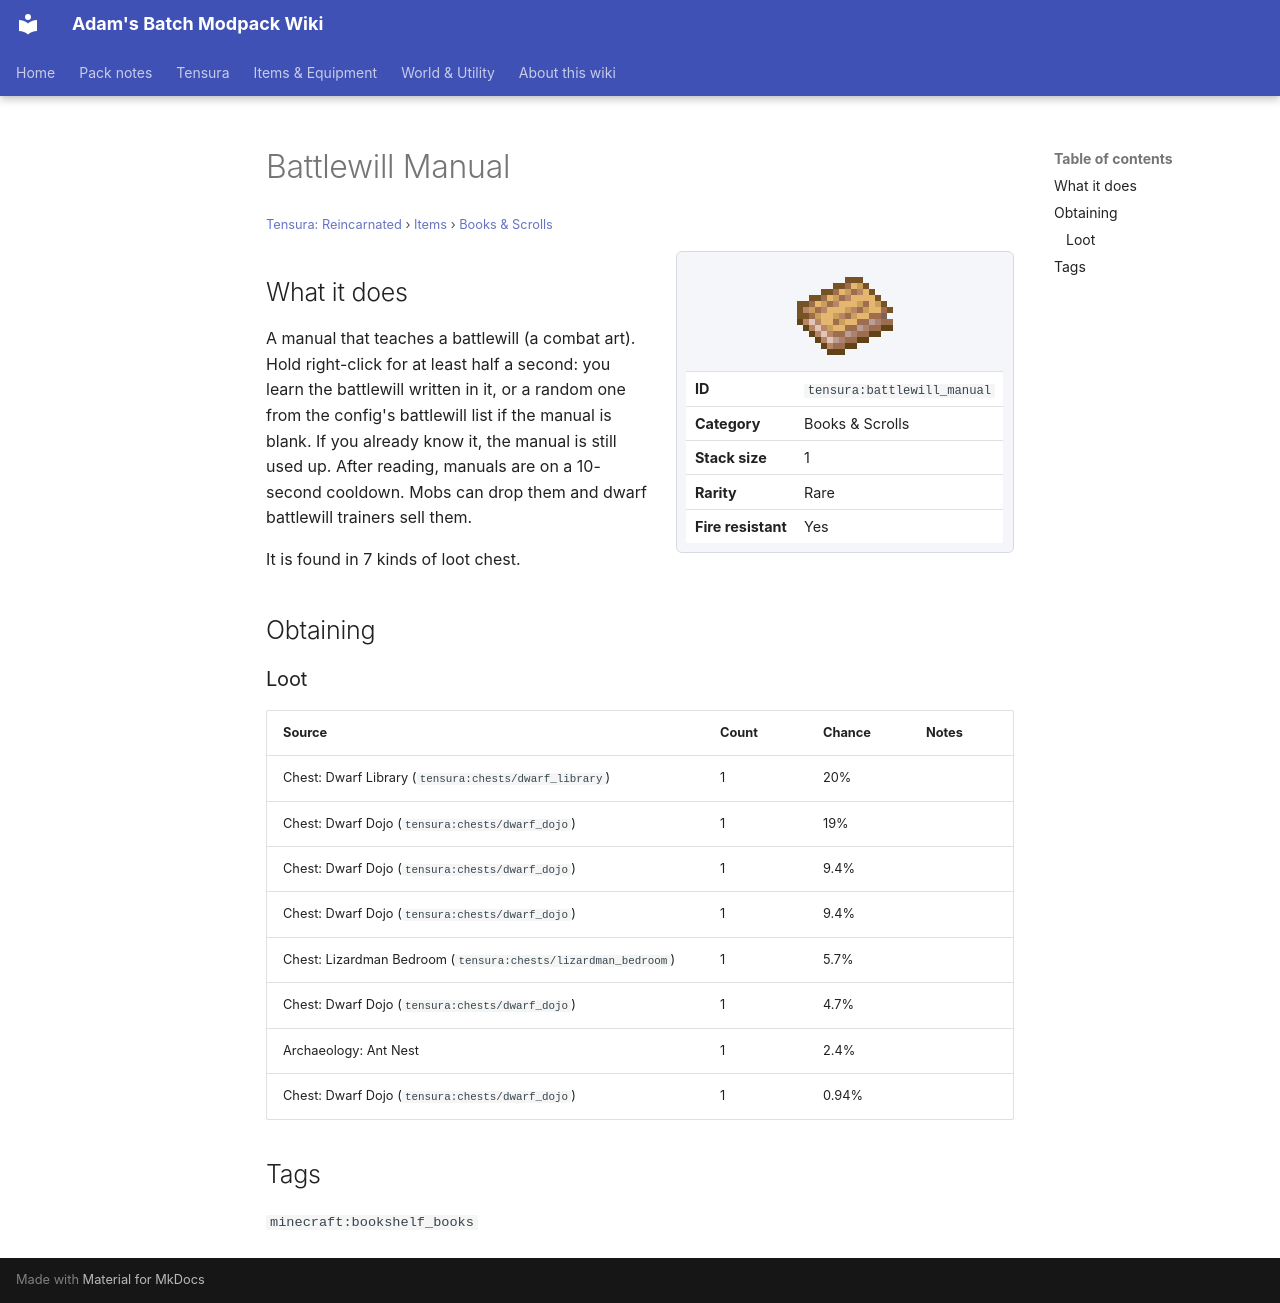

repository: Proteus-Nell/Adams-Batch-MC-Modpack-Wiki · page: tensura-reincarnated/items/books-scrolls/battlewill-manual/index.html · generator: mkdocs

# Battlewill Manual

<small>[Tensura: Reincarnated](../../index.md) &rsaquo; [Items](../index.md) &rsaquo; [Books &amp; Scrolls](index.md)</small>

<div class="infobox" markdown>

![Battlewill Manual](../../../assets/icons/tensura/item/battlewill_manual.png)

| | |
|---|---|
| **ID** | `tensura:battlewill_manual` |
| **Category** | Books &amp; Scrolls |
| **Stack size** | 1 |
| **Rarity** | Rare |
| **Fire resistant** | Yes |

</div>

## What it does

A manual that teaches a battlewill (a combat art). Hold right-click for at least half a second: you learn the battlewill written in it, or a random one from the config's battlewill list if the manual is blank. If you already know it, the manual is still used up. After reading, manuals are on a 10-second cooldown. Mobs can drop them and dwarf battlewill trainers sell them.

It is found in 7 kinds of loot chest.

## Obtaining

### Loot

| Source | Count | Chance | Notes |
|---|---|---|---|
| Chest: Dwarf Library (`tensura:chests/dwarf_library`) | 1 | 20% |  |
| Chest: Dwarf Dojo (`tensura:chests/dwarf_dojo`) | 1 | 19% |  |
| Chest: Dwarf Dojo (`tensura:chests/dwarf_dojo`) | 1 | 9.4% |  |
| Chest: Dwarf Dojo (`tensura:chests/dwarf_dojo`) | 1 | 9.4% |  |
| Chest: Lizardman Bedroom (`tensura:chests/lizardman_bedroom`) | 1 | 5.7% |  |
| Chest: Dwarf Dojo (`tensura:chests/dwarf_dojo`) | 1 | 4.7% |  |
| Archaeology: Ant Nest | 1 | 2.4% |  |
| Chest: Dwarf Dojo (`tensura:chests/dwarf_dojo`) | 1 | 0.94% |  |

## Tags

`minecraft:bookshelf_books`
